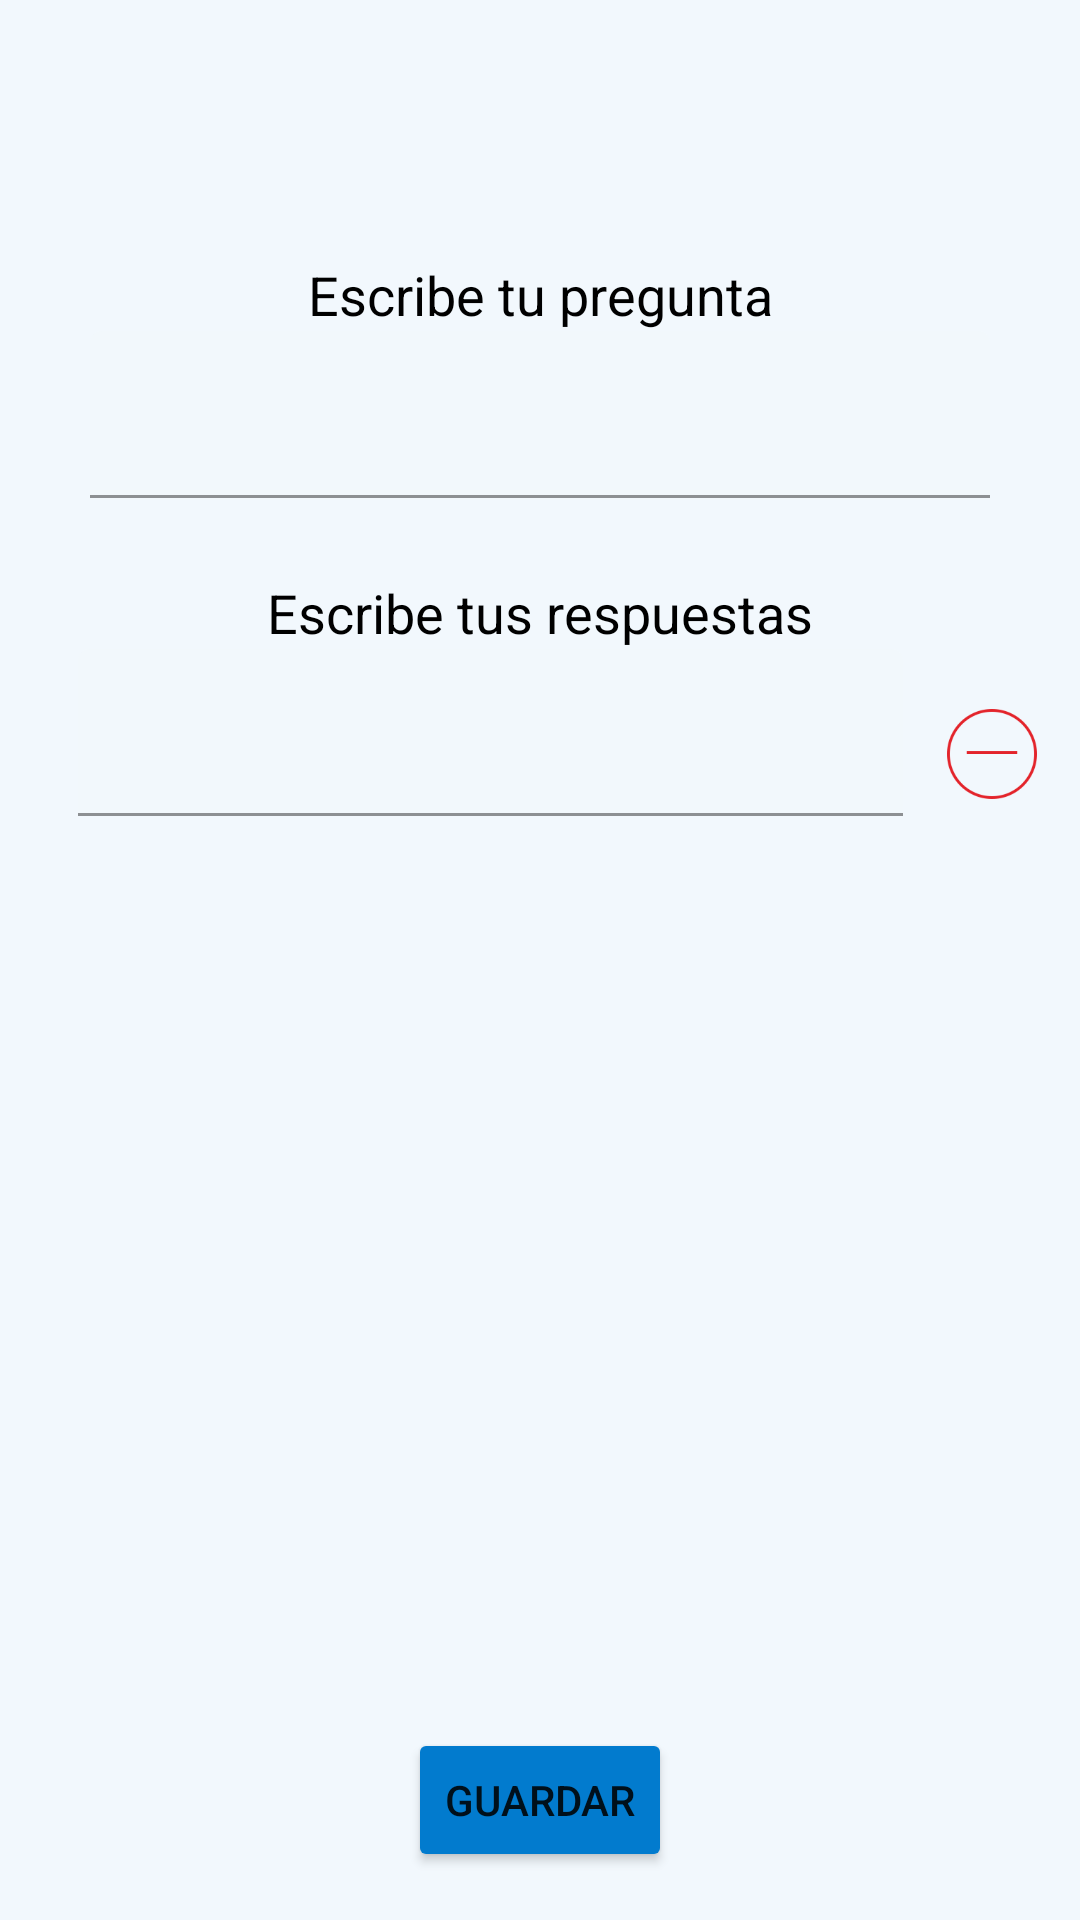

Layout XML and referenced resources for this Android screen:
<!-- AndroidManifest.xml: application theme Theme.Pollusapp -->
<!-- res/layout/fragment_create_question.xml -->
<?xml version="1.0" encoding="utf-8"?>
<androidx.constraintlayout.widget.ConstraintLayout xmlns:android="http://schemas.android.com/apk/res/android"
    xmlns:app="http://schemas.android.com/apk/res-auto"
    xmlns:tools="http://schemas.android.com/tools"
    android:layout_width="match_parent"
    android:layout_height="match_parent"
    android:background="@color/background_app"
    tools:context=".CreateQuestion">

    <ImageButton
        android:id="@+id/back_btn"
        android:layout_width="@dimen/back_w_register"
        android:layout_height="@dimen/back_h_register"
        android:background="@drawable/back"
        app:layout_constraintStart_toStartOf="parent"
        app:layout_constraintTop_toTopOf="parent"
        android:layout_marginTop="@dimen/default_gap"
        android:layout_marginLeft="@dimen/default_gap"
        />

    <TextView
        android:id="@+id/cq_write_question"
        android:layout_width="wrap_content"
        android:layout_height="wrap_content"
        android:text="@string/write_your_question"
        android:textColor="@color/black"
        android:layout_marginTop="26dp"
        app:layout_constraintEnd_toEndOf="parent"
        app:layout_constraintStart_toStartOf="parent"
        app:layout_constraintTop_toBottomOf="@+id/back_btn"
        android:textSize="18dp"
        />

    <com.google.android.material.textfield.TextInputLayout
        android:id="@+id/cq_survey_question_impoutText"
        android:layout_width="300dp"
        android:layout_height="wrap_content"
        android:layout_marginStart="@dimen/default_gap"
        android:layout_marginEnd="@dimen/default_gap"
        app:boxBackgroundColor="@color/background_app"
        app:layout_constraintEnd_toEndOf="parent"
        app:layout_constraintStart_toStartOf="parent"
        app:layout_constraintTop_toBottomOf="@+id/cq_write_question">

        <com.google.android.material.textfield.TextInputEditText
            android:layout_width="match_parent"
            android:layout_height="wrap_content"
            android:textColorHint="@color/text_color_hint" />

    </com.google.android.material.textfield.TextInputLayout>

    <TextView
        android:id="@+id/cq_write_answers"
        android:layout_width="wrap_content"
        android:layout_height="wrap_content"
        android:text="@string/write_your_answers"
        android:textColor="@color/black"
        android:layout_marginTop="26dp"
        app:layout_constraintEnd_toEndOf="parent"
        app:layout_constraintStart_toStartOf="parent"
        app:layout_constraintTop_toBottomOf="@+id/cq_survey_question_impoutText"
        android:textSize="18dp"
        />

    <com.google.android.material.textfield.TextInputLayout
        android:id="@+id/cq_survey_questions_impoutText"
        android:layout_width="275dp"
        android:layout_height="wrap_content"
        android:layout_marginLeft="26dp"
        app:boxBackgroundColor="@color/background_app"
        app:layout_constraintStart_toStartOf="parent"
        app:layout_constraintTop_toBottomOf="@+id/cq_write_answers">

        <com.google.android.material.textfield.TextInputEditText
            android:layout_width="match_parent"
            android:layout_height="wrap_content"
            android:textColorHint="@color/text_color_hint" />

    </com.google.android.material.textfield.TextInputLayout>

    <ImageButton
        android:id="@+id/cq_delete_answer"
        android:layout_width="30dp"
        android:layout_height="30dp"
        android:background="@drawable/minus_circle"
        android:layout_marginTop="20dp"
        android:backgroundTint="#E3242B"
        app:layout_constraintEnd_toEndOf="parent"
        app:layout_constraintStart_toEndOf="@+id/cq_survey_questions_impoutText"
        app:layout_constraintTop_toBottomOf="@+id/cq_write_answers" />

    <ImageButton
        android:layout_width="30dp"
        android:layout_height="30dp"
        android:background="@drawable/plus_circle"
        android:backgroundTint="@color/design_default_color_secondary"
        android:layout_marginTop="@dimen/default_gap"
        app:layout_constraintEnd_toEndOf="parent"
        app:layout_constraintStart_toStartOf="parent"
        app:layout_constraintTop_toBottomOf="@+id/cq_survey_questions_impoutText" />

    <Button
        android:id="@+id/login_google_button"
        style="Widget.MaterialComponents.Button.Icon"
        android:layout_width="wrap_content"
        android:layout_height="wrap_content"
        android:backgroundTint="@color/primary_color"
        android:text="@string/save_questions_textbtn"
        app:icon="@drawable/save"
        app:iconSize="25dp"
        android:layout_marginBottom="16dp"
        app:layout_constraintBottom_toBottomOf="parent"
        app:layout_constraintEnd_toEndOf="parent"
        app:layout_constraintStart_toStartOf="parent" />

</androidx.constraintlayout.widget.ConstraintLayout>
<!-- resources referenced by this layout -->
<resources>
  <color name="background_app">#0D027BCE</color>
  <color name="black">#FF000000</color>
  <color name="primary_color">#027BCE</color>
  <color name="text_color_hint">#546E7A</color>
  <dimen name="back_h_register">44dp</dimen>
  <dimen name="back_w_register">50dp</dimen>
  <dimen name="default_gap">16dp</dimen>
  <!-- drawable minus_circle: png bitmap (drawable, 2844 bytes) -->
  <!-- drawable save: png bitmap (drawable, 1097 bytes) -->
  <string name="save_questions_textbtn">guardar</string>
  <string name="write_your_answers">Escribe tus respuestas</string>
  <string name="write_your_question">Escribe tu pregunta</string>
  <style name="Theme.Pollusapp" parent="Theme.MaterialComponents.DayNight.DarkActionBar">
          
          <item name="colorPrimary">@color/dark_blue</item>
          <item name="colorPrimaryVariant">@color/primary_color</item>
          <item name="colorOnPrimary">@color/white</item>
          
          <item name="colorSecondary">@color/teal_200</item>
          <item name="colorSecondaryVariant">@color/teal_700</item>
          <item name="colorOnSecondary">@color/black</item>
          
          <item name="android:statusBarColor" tools:targetApi="l">?attr/colorPrimaryVariant</item>
          
      </style>
  <color name="dark_blue">#3E6680</color>
  <color name="white">#FFFFFFFF</color>
  <color name="teal_200">#FF03DAC5</color>
  <color name="teal_700">#FF018786</color>
</resources>
